Run: headless pygame with SDL's dummy video driver; simulated clock (each Clock.tick advances the game by its frame time, no real sleeping); random seed 0; keys injected as events and as key.get_pressed() state; mouse plan: one left click at the window centre at the start of phase 2, then a move to the lower-right quarter at the start of phase 3.
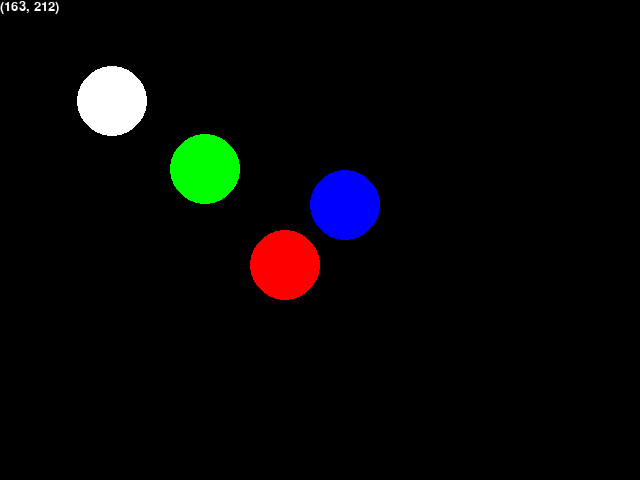
Frame 1 of 4 · flips 1–60 · no input
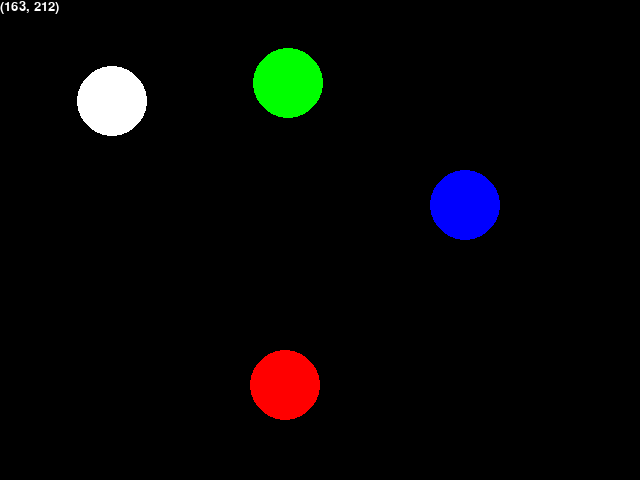
Frame 2 of 4 · flips 61–180 · clicked the window centre · tapped SPACE, RETURN · held RIGHT (→), D
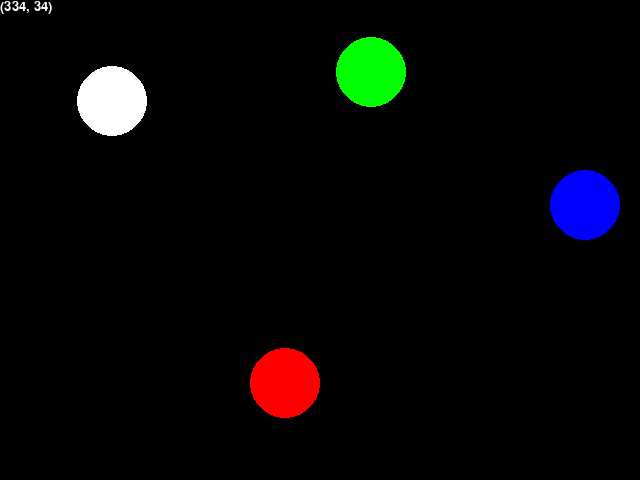
Frame 3 of 4 · flips 181–300 · moved the mouse to the lower-right quarter · held DOWN (↓), S
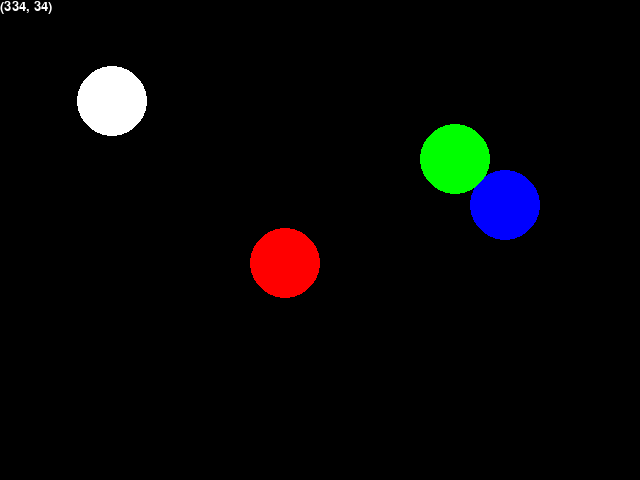
Frame 4 of 4 · flips 301–420 · held LEFT (←), A, UP (↑), W

The pygame program that drew these frames:

import pygame as pg
import math
import random
pg.init()

font = pg.font.SysFont(None, 20)

width, height = 640, 480
screen = pg.display.set_mode((width, height))
pg.display.set_caption("THIS IS ANIMATION")
bg = pg.Surface(screen.get_size())
bg = bg.convert()
bg.fill((0,0,0))

ball = pg.Surface((70,70), pg.SRCALPHA)
ball.fill((255,255,255,0))
pg.draw.circle(ball, (0,0,255), (35,35),35,0)
rect = ball.get_rect()
rect.center = (320,240)
x, y = rect.topleft
speed = 1

ball2 = pg.Surface((70,70), pg.SRCALPHA)
ball2.fill((255,255,255,0))
pg.draw.circle(ball2, (0,255,0), (35,35),35,0)
rect2 = ball2.get_rect()
rect2.center = (random.randint(100,250), random.randint(150,250))
ball2_coord_text = font.render('', True, (255, 255, 255))
x2, y2 = rect2.topleft
direction = random.randint(20,70)
radian = math.radians(direction)
dx = 1 * math.cos(radian)
dy = -1 * math.sin(radian)

ball3 = pg.Surface((70,70), pg.SRCALPHA)
ball3.fill((255,255,255,0))
pg.draw.circle(ball3, (255,0,0), (35,35),35,0)
rect3 = ball3.get_rect()
rect3.center = (320,240)
x3, y3 = rect3.topleft
speed3 = 1

ball_click = pg.Surface((70,70), pg.SRCALPHA)
ball_click.fill((255,255,255,0))
pg.draw.circle(ball_click, (255,255,255), (35,35),35,0)
rect_click = ball_click.get_rect()
rect_click.center = (random.randint(100,250), random.randint(150,250))
x_click, y_click = rect_click.topleft
direction_click = random.randint(20,70)
radian_click = math.radians(direction_click)
dx_click = 1 * math.cos(radian_click)
dy_click = -1 * math.sin(radian_click)

# 更新 ball2 顯示的文字
def update_ball2_text(x, y):
    global ball2_coord_text
    ball2_coord_text = font.render(f'({int(x)}, {int(y)})', True, (255, 255, 255))

update_ball2_text(x2, y2)

clock = pg.time.Clock()

running = True
while running:
    clock.tick(60)
    for event in pg.event.get():
        if event.type == pg.QUIT:
            running = False
        
        if event.type == pg.MOUSEBUTTONDOWN:
            if (dx_click == 0 and dy_click == 0):
                dx_click = tempX
                dy_click = tempY
            else:
                tempX = dx_click
                tempY = dy_click
                dx_click, dy_click = 0, 0
    
    x += speed
    rect.center = (x,y)
    if(rect.left <= 0 or rect.right >= screen.get_width()):
        speed *= -1

    x2 += dx
    y2 += dy
    rect2.center = (x2,y2)
    if(rect2.left <= 0 or rect2.right >= screen.get_width()):
        dx *= -1
        update_ball2_text(x2, y2)
    elif(rect2.top <= -1 or rect2.bottom >= screen.get_height()-1):
        dy *= -1
        update_ball2_text(x2, y2)
    
    y3 += speed3
    rect3.center = (x3,y3)
    if(rect3.top <= -1 or rect3.bottom >= screen.get_height()-1):
        speed3 *= -1

    x_click += dx_click
    y_click += dy_click
    rect_click.center = (x_click,y_click)
    if(rect_click.left <= 0 or rect_click.right >= screen.get_width()):
        dx_click *= -1
    elif(rect_click.top <= -1 or rect_click.bottom >= screen.get_height()-1):
        dy_click *= -1

    screen.blit(bg, (0,0))
    screen.blit(ball, rect.topleft)
    screen.blit(ball2, rect2.topleft)
    screen.blit(ball3, rect3.topleft)
    screen.blit(ball2_coord_text, (0, 0))
    screen.blit(ball_click, rect_click.topleft)

    pg.display.update()
pg.quit()
